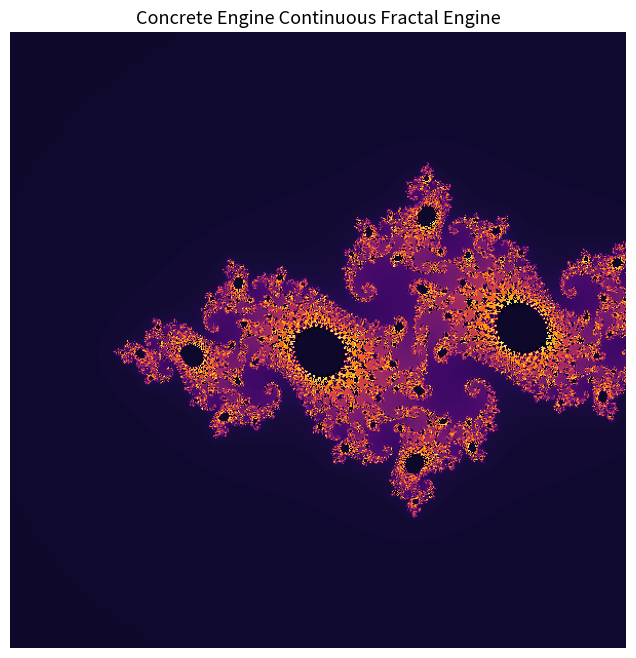

Source code (Python):
"""
Concrete Engine Continuous Fractal Engine
Version: 0.1 prototype

This replaces the old menu-based fractal demo with a continuous parameter engine.
It supports:
- Mandelbrot / Julia / Burning Ship / Multibrot style rendering
- Smooth morphing between presets
- Animation over time
- Concrete Engine-specific parameters such as gpu_load, cluster_size, network_bandwidth
- Preset scenes: AI Training, Compute Explosion, Mineral Scanner, Border Radar, Agriculture, Digital Twin

Install:
    pip install numpy matplotlib

Run:
    python concrete_engine_fractal_engine.py
"""

from __future__ import annotations

from dataclasses import dataclass, asdict
from typing import Dict, Callable
import math
import numpy as np
import matplotlib.pyplot as plt
from matplotlib.animation import FuncAnimation


# ------------------------------------------------------------
# Parameter Models
# ------------------------------------------------------------

@dataclass
class GeometryParameters:
    xmin: float = -2.0
    xmax: float = 1.0
    ymin: float = -1.5
    ymax: float = 1.5
    zoom: float = 1.0
    offset_x: float = -0.5
    offset_y: float = 0.0
    rotation: float = 0.0


@dataclass
class FormulaParameters:
    fractal_type: float = 0.0
    # 0 = Mandelbrot
    # 1 = Julia
    # 2 = Burning Ship
    # 3 = Multibrot

    formula_blend: float = 0.0
    exponent: float = 2.0
    escape_radius: float = 4.0
    max_iter: int = 180

    julia_real: float = -0.8
    julia_imag: float = 0.156


@dataclass
class RenderParameters:
    palette_shift: float = 0.0
    palette_speed: float = 0.04
    gamma: float = 1.0
    contrast: float = 1.0
    brightness: float = 1.0
    glow: float = 0.35
    smooth_coloring: bool = True


@dataclass
class AnimationParameters:
    time_scale: float = 1.0
    zoom_speed: float = 0.002
    rotation_speed: float = 0.002
    morph_speed: float = 0.01
    pulse_strength: float = 0.05


@dataclass
class NoiseParameters:
    warp_strength: float = 0.0
    noise_frequency: float = 1.0
    turbulence: float = 0.0


@dataclass
class SymmetryParameters:
    mirror: float = 0.0
    kaleidoscope_segments: int = 0
    radial_strength: float = 0.0


@dataclass
class ConcreteEngineParameters:
    gpu_load: float = 0.50
    gpu_count: int = 256
    cluster_size: int = 1
    network_bandwidth: float = 0.50
    storage_bandwidth: float = 0.50
    memory_usage: float = 0.50
    power_usage: float = 0.50
    cooling_efficiency: float = 0.85
    parallelism: float = 0.70
    distributed_nodes: int = 8
    compute_intensity: float = 0.65


@dataclass
class DomainParameters:
    density_threshold: float = 0.50
    mineral_probability: float = 0.50
    heatmap_intensity: float = 0.50
    radar_range: float = 0.50
    thermal_intensity: float = 0.50
    crop_health: float = 0.50
    water_stress: float = 0.50


@dataclass
class FractalState:
    geometry: GeometryParameters
    formula: FormulaParameters
    render: RenderParameters
    animation: AnimationParameters
    noise: NoiseParameters
    symmetry: SymmetryParameters
    concrete: ConcreteEngineParameters
    domain: DomainParameters


# ------------------------------------------------------------
# Presets
# ------------------------------------------------------------

def base_state() -> FractalState:
    return FractalState(
        geometry=GeometryParameters(),
        formula=FormulaParameters(),
        render=RenderParameters(),
        animation=AnimationParameters(),
        noise=NoiseParameters(),
        symmetry=SymmetryParameters(),
        concrete=ConcreteEngineParameters(),
        domain=DomainParameters(),
    )


def preset_ai_training() -> FractalState:
    s = base_state()
    s.formula.fractal_type = 1.0
    s.formula.julia_real = -0.745
    s.formula.julia_imag = 0.113
    s.formula.max_iter = 240
    s.render.palette_speed = 0.08
    s.render.glow = 0.70
    s.animation.zoom_speed = 0.006
    s.animation.rotation_speed = 0.004
    s.concrete.gpu_load = 0.88
    s.concrete.compute_intensity = 0.92
    s.concrete.parallelism = 0.95
    return s


def preset_compute_explosion() -> FractalState:
    s = base_state()
    s.formula.fractal_type = 3.0
    s.formula.exponent = 4.0
    s.formula.max_iter = 320
    s.render.contrast = 1.35
    s.render.glow = 1.0
    s.animation.zoom_speed = 0.012
    s.animation.rotation_speed = 0.012
    s.animation.pulse_strength = 0.18
    s.noise.warp_strength = 0.06
    s.concrete.cluster_size = 24
    s.concrete.distributed_nodes = 128
    s.concrete.gpu_load = 0.96
    return s


def preset_mineral_scanner() -> FractalState:
    s = base_state()
    s.formula.fractal_type = 2.0
    s.formula.max_iter = 220
    s.render.palette_shift = 0.22
    s.render.contrast = 1.50
    s.noise.warp_strength = 0.08
    s.domain.density_threshold = 0.78
    s.domain.mineral_probability = 0.72
    s.domain.heatmap_intensity = 0.90
    return s


def preset_border_radar() -> FractalState:
    s = base_state()
    s.formula.fractal_type = 0.0
    s.formula.max_iter = 160
    s.geometry.rotation = 0.2
    s.render.palette_shift = 0.55
    s.render.glow = 0.85
    s.animation.rotation_speed = 0.018
    s.symmetry.kaleidoscope_segments = 8
    s.domain.radar_range = 0.90
    s.domain.thermal_intensity = 0.75
    return s


def preset_agriculture() -> FractalState:
    s = base_state()
    s.formula.fractal_type = 1.0
    s.formula.julia_real = -0.4
    s.formula.julia_imag = 0.6
    s.formula.max_iter = 180
    s.render.palette_shift = 0.35
    s.noise.warp_strength = 0.05
    s.domain.crop_health = 0.82
    s.domain.water_stress = 0.32
    return s


def preset_digital_twin() -> FractalState:
    s = base_state()
    s.formula.fractal_type = 3.0
    s.formula.exponent = 2.5
    s.formula.max_iter = 260
    s.render.palette_shift = 0.72
    s.render.contrast = 1.15
    s.animation.zoom_speed = 0.004
    s.noise.warp_strength = 0.04
    s.concrete.network_bandwidth = 0.88
    s.concrete.storage_bandwidth = 0.92
    return s


PRESETS: Dict[str, Callable[[], FractalState]] = {
    "AI Training": preset_ai_training,
    "Compute Explosion": preset_compute_explosion,
    "Mineral Scanner": preset_mineral_scanner,
    "Border Radar": preset_border_radar,
    "Agriculture": preset_agriculture,
    "Digital Twin": preset_digital_twin,
}


# ------------------------------------------------------------
# Interpolation
# ------------------------------------------------------------

def lerp(a: float, b: float, t: float) -> float:
    return a + (b - a) * t


def interpolate_dataclass(a, b, t):
    values = {}
    for key, av in asdict(a).items():
        bv = getattr(b, key)
        if isinstance(av, bool):
            values[key] = bv if t > 0.5 else av
        elif isinstance(av, int):
            values[key] = int(round(lerp(float(av), float(bv), t)))
        else:
            values[key] = lerp(float(av), float(bv), t)
    return type(a)(**values)


def interpolate_state(a: FractalState, b: FractalState, t: float) -> FractalState:
    t = max(0.0, min(1.0, t))
    # Smoothstep for cinematic transitions
    t = t * t * (3.0 - 2.0 * t)

    return FractalState(
        geometry=interpolate_dataclass(a.geometry, b.geometry, t),
        formula=interpolate_dataclass(a.formula, b.formula, t),
        render=interpolate_dataclass(a.render, b.render, t),
        animation=interpolate_dataclass(a.animation, b.animation, t),
        noise=interpolate_dataclass(a.noise, b.noise, t),
        symmetry=interpolate_dataclass(a.symmetry, b.symmetry, t),
        concrete=interpolate_dataclass(a.concrete, b.concrete, t),
        domain=interpolate_dataclass(a.domain, b.domain, t),
    )


# ------------------------------------------------------------
# Fractal Renderer
# ------------------------------------------------------------

class FractalEngine:
    def __init__(self, width: int = 700, height: int = 700):
        self.width = width
        self.height = height
        self.time = 0.0

    def complex_grid(self, state: FractalState) -> np.ndarray:
        g = state.geometry
        aspect = self.width / self.height

        zoom = g.zoom * (1.0 + state.animation.pulse_strength * math.sin(self.time * 0.7))
        span_x = (g.xmax - g.xmin) / zoom
        span_y = (g.ymax - g.ymin) / zoom / aspect

        x = np.linspace(g.offset_x - span_x / 2, g.offset_x + span_x / 2, self.width)
        y = np.linspace(g.offset_y - span_y / 2, g.offset_y + span_y / 2, self.height)
        xx, yy = np.meshgrid(x, y)

        # Rotation
        theta = g.rotation + self.time * state.animation.rotation_speed
        c, s = np.cos(theta), np.sin(theta)
        xr = c * xx - s * yy
        yr = s * xx + c * yy

        # Optional domain warp
        if state.noise.warp_strength > 0:
            warp = state.noise.warp_strength
            xr = xr + warp * np.sin(yr * 8 + self.time)
            yr = yr + warp * np.cos(xr * 8 - self.time)

        return xr + 1j * yr

    def render(self, state: FractalState) -> np.ndarray:
        self.time += 0.04 * state.animation.time_scale

        C = self.complex_grid(state)
        Z = np.zeros_like(C, dtype=np.complex128)

        ftype = int(round(state.formula.fractal_type)) % 4
        exponent = max(2.0, state.formula.exponent)
        escape = state.formula.escape_radius
        max_iter = max(10, int(state.formula.max_iter))

        output = np.zeros(C.shape, dtype=np.float32)
        mask = np.ones(C.shape, dtype=bool)

        if ftype == 1:
            # Julia
            c_const = complex(state.formula.julia_real, state.formula.julia_imag)
            Z = C.copy()
            C_iter = np.full_like(C, c_const)
        else:
            # Mandelbrot / Burning Ship / Multibrot
            Z = np.zeros_like(C)
            C_iter = C.copy()

        for i in range(max_iter):
            if ftype == 2:
                # Burning Ship
                Z_abs = np.abs(Z.real) + 1j * np.abs(Z.imag)
                Z[mask] = Z_abs[mask] ** exponent + C_iter[mask]
            else:
                Z[mask] = Z[mask] ** exponent + C_iter[mask]

            escaped = np.abs(Z) > escape
            newly_escaped = escaped & mask
            output[newly_escaped] = i
            mask &= ~escaped

            if not mask.any():
                break

        output[mask] = max_iter

        # Normalize
        image = output / max_iter

        # Concrete Engine signal mapping
        ce = state.concrete
        domain = state.domain

        image = image ** max(0.15, state.render.gamma)
        image *= state.render.contrast
        image += state.render.brightness - 1.0

        # GPU load creates brightness/glow pressure
        image += ce.gpu_load * state.render.glow * 0.12

        # Domain overlays
        if domain.heatmap_intensity > 0.6:
            image += domain.mineral_probability * 0.08 * np.sin(np.abs(C.real) * 20)

        if state.symmetry.kaleidoscope_segments > 0:
            angle = np.angle(C)
            k = state.symmetry.kaleidoscope_segments
            radar = (np.sin(k * angle + self.time * 2.0) + 1.0) * 0.035
            image += radar * domain.radar_range

        # Palette shift over time
        image = (image + state.render.palette_shift + self.time * state.render.palette_speed) % 1.0

        return np.clip(image, 0, 1)


# ------------------------------------------------------------
# Demo Player
# ------------------------------------------------------------

class ContinuousPresetPlayer:
    def __init__(self, preset_names):
        self.preset_names = preset_names
        self.index = 0
        self.transition = 0.0
        self.transition_speed = 0.006

    def current_state(self) -> FractalState:
        a_name = self.preset_names[self.index % len(self.preset_names)]
        b_name = self.preset_names[(self.index + 1) % len(self.preset_names)]

        a = PRESETS[a_name]()
        b = PRESETS[b_name]()

        state = interpolate_state(a, b, self.transition)

        self.transition += self.transition_speed
        if self.transition >= 1.0:
            self.transition = 0.0
            self.index += 1

        return state

    def current_label(self) -> str:
        a = self.preset_names[self.index % len(self.preset_names)]
        b = self.preset_names[(self.index + 1) % len(self.preset_names)]
        return f"{a} → {b}"


def run_demo():
    engine = FractalEngine(width=600, height=600)
    player = ContinuousPresetPlayer(list(PRESETS.keys()))

    fig, ax = plt.subplots(figsize=(8, 8))
    ax.axis("off")

    image = engine.render(player.current_state())
    im = ax.imshow(image, cmap="inferno", animated=True)

    title = ax.set_title("Concrete Engine Continuous Fractal Engine", fontsize=13)

    def update(_frame):
        state = player.current_state()
        image = engine.render(state)

        im.set_array(image)
        title.set_text(
            f"Concrete Engine Fractal Engine | {player.current_label()} | "
            f"GPU Load {state.concrete.gpu_load:.0%} | Nodes {state.concrete.distributed_nodes}"
        )
        return [im, title]

    ani = FuncAnimation(fig, update, interval=33, blit=False)
    plt.show()


if __name__ == "__main__":
    run_demo()
